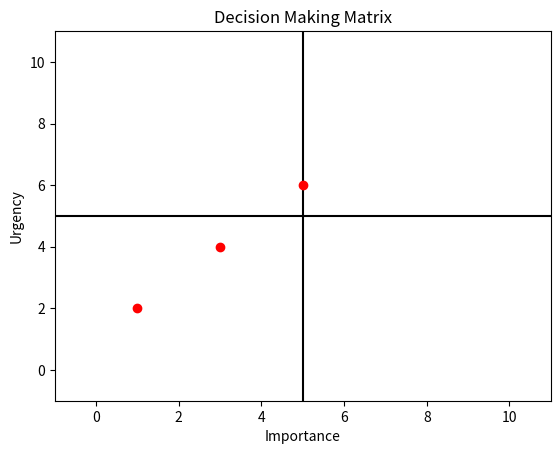

Reproduce this figure in Python.
# TaskGraph class that shows a graph with x and y axis.
# TaskGraph class takes in list of tasks and plots them on the graph.
# The tasks on the graph have to be clickable and when clicked, the task is highlighted.

import matplotlib.pyplot as plt

class TaskGraph:
    def __init__(self, tasks):
        self.fig, self.ax = plt.subplots()
        plt.rcParams['toolbar'] = 'None'  # Disable the navigation toolbar
        self.ax.set_xlim(-1, 11)
        self.ax.set_ylim(-1, 11)
        self.ax.axhline(y=5, color='k', linestyle='-')
        self.ax.axvline(x=5, color='k', linestyle='-')
        self.ax.set_xlabel('Importance')
        self.ax.set_ylabel('Urgency')
        self.ax.set_title('Decision Making Matrix')
        self.tasks = tasks
        self.task_points = {}  # Store plot objects for each task
        self.plot_tasks()
        self.fig.canvas.mpl_connect('button_press_event', self.on_click)
        self.fig.canvas.mpl_connect('motion_notify_event', self.on_mouse_move)
        self.closest_task = None

    def plot_tasks(self):
        for task in self.tasks:
            # Store the plot object for each task
            point, = self.ax.plot(task[0], task[1], 'ro')
            self.task_points[task] = point

    def on_click(self, event):
        if self.closest_task:
            print(f"Clicked on task: {self.closest_task}")

    # Monitor cursor position and highlight tasks when cursor is nearby
    def on_mouse_move(self, event):
        if event.inaxes is self.ax:
            # Reset all points to default style
            for point in self.task_points.values():
                point.set_markersize(6)
                point.set_markerfacecolor('red')

            self.closest_task = None
            # Check if cursor is near any task
            for task in self.tasks:
                if abs(task[0] - event.xdata) < 0.1 and abs(task[1] - event.ydata) < 0.1:
                    self.highlight_task(task)
                    self.closest_task = task

            self.fig.canvas.draw()

    def highlight_task(self, task):
        point = self.task_points[task]
        point.set_markersize(10)
        point.set_markerfacecolor('red')

if __name__ == "__main__":
    tasks = [(1, 2), (3, 4), (5, 6)]
    graph = TaskGraph(tasks)
    plt.show()
